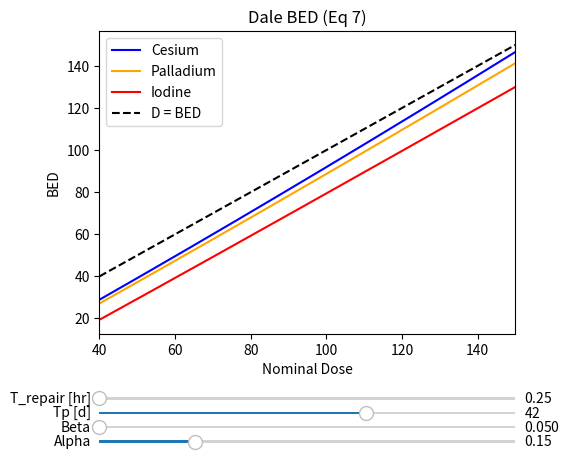

Write the Python code that produced this figure.
import numpy as np
import matplotlib.pyplot as plt
from matplotlib.widgets import Slider, Button, RadioButtons
import warnings
warnings.filterwarnings('ignore')


T_edema = 10. #edema half-life
T_pal = 17. #palladium
T_iod = 60. #iodine
T_ces = 9.7 #cesium

#----------------------------------
#determine optimal post-treatment imaging time for three isotopes given edema half-life T_edema
if True:
	def get_T_bar(T_isotope, T_edema):
		l_edema = np.log(2) / T_edema
		l_isotope = np.log(2) / T_isotope
		T_bar = (1 / l_edema) * np.log((l_isotope + l_edema) / l_isotope) #using average size, robust to isotope uncertainty
		return T_bar
	print('')
	print('Cesium optimal treatment time: ' + str(get_T_bar(T_ces, T_edema)))
	print('Palladium optimal treatment time: ' + str(get_T_bar(T_pal, T_edema)))
	print('Iodine optimal treatment time: ' + str(get_T_bar(T_iod, T_edema)))
	print('')
#----------------------------------
#----------------------------------
#----------------------------------

#BED dose calculations according to eq 7b with adjustable parameters
T_isotope = T_ces
T_isotope = T_pal
T_isotope = T_iod

#----------------------------------
if True:
	def BED(D, T_isotope=17., alpha=0.15, beta=0.05, Tp=42., T_repair=0.27): #T_repair in hours, else in days 
		mu = np.log(2) / (T_repair / 24)
		Teff = 1.44*T_isotope*np.log(alpha*D*Tp / T_isotope) #find effective time
		l = np.log(2) / T_isotope
		D_eff = (D)*(1 - np.exp(-l*Teff)) #compute total dose delivered by effective time
		D0_dot = l*D
		bracket_term = 1 - np.exp(-2*l*Teff) - (2*l*(1 - np.exp(-(mu + l)*Teff)) / (mu + l))
		other_term = (beta / alpha)*(D0_dot / (mu - l))*(1 / (1 - np.exp(-l*Teff)))
		RE = 1 + bracket_term*other_term
		return D_eff*RE - np.log(2*(Teff / alpha*Tp))


	fig, ax = plt.subplots()
	plt.subplots_adjust(left=0.25, bottom=0.25)
	D = np.linspace(40, 150, 300) #desired point doses from our isotope - > BED(D): 'delivered' point doses
	alpha0 = 0.15
	beta0 = 0.05
	Tp0 = 42.
	T_repair0 = 0.27 
	bed = BED(D, alpha=alpha0, beta = beta0, Tp=Tp0, T_repair = T_repair0)
	a, = plt.plot(D, BED(D, T_isotope=T_ces, alpha=alpha0, beta = beta0, Tp=Tp0, T_repair = T_repair0), 'blue', label='Cesium')
	b, = plt.plot(D, BED(D, T_isotope=T_pal, alpha=alpha0, beta = beta0, Tp=Tp0, T_repair = T_repair0), 'orange', label='Palladium')
	c, = plt.plot(D, BED(D, T_isotope=T_iod, alpha=alpha0, beta = beta0, Tp=Tp0, T_repair = T_repair0), 'red', label='Iodine')
	d, = plt.plot(D, D, 'k--', label='D = BED')
	ax.margins(x=0)

	axalpha = plt.axes([0.25, 0.02, 0.65, 0.01], facecolor='lightgoldenrodyellow')
	axbeta = plt.axes([0.25, 0.05, 0.65, 0.01], facecolor='lightgoldenrodyellow')
	axTp = plt.axes([0.25, 0.08, 0.65, 0.01], facecolor='lightgoldenrodyellow')
	axT_repair = plt.axes([0.25, 0.11, 0.65, 0.01], facecolor='lightgoldenrodyellow')

	###parameter ranges from Carlson et al confidence intervals [232, 233]
	salpha = Slider(axalpha, 'Alpha', 0.09, 0.35, valinit=alpha0, valstep=0.005)
	sbeta = Slider(axbeta, 'Beta', 0.05, 0.085, valinit=beta0, valstep=0.001)
	sTp = Slider(axTp, 'Tp [d]', 10., 60., valinit=Tp0, valstep=1.)
	sT_repair = Slider(axT_repair, 'T_repair [hr]', 0.25, 11., valinit=T_repair0, valstep=0.05) 

	def update(val):
		alpha = salpha.val
		beta = sbeta.val
		Tp = sTp.val
		T_repair = sT_repair.val
		a.set_ydata(BED(D, T_isotope=T_ces, alpha=alpha, beta=beta, Tp=Tp, T_repair=T_repair))
		b.set_ydata(BED(D, T_isotope=T_pal, alpha=alpha, beta=beta, Tp=Tp, T_repair=T_repair))
		c.set_ydata(BED(D, T_isotope=T_iod, alpha=alpha, beta=beta, Tp=Tp, T_repair=T_repair))
		fig.canvas.draw_idle()

	salpha.on_changed(update)
	sbeta.on_changed(update)
	sTp.on_changed(update)
	sT_repair.on_changed(update)

	ax.axes.set_title('Dale BED (Eq 7)')
	ax.axes.set_xlabel('Nominal Dose')
	ax.axes.set_ylabel('BED')
	ax.legend()	

	plt.show()

